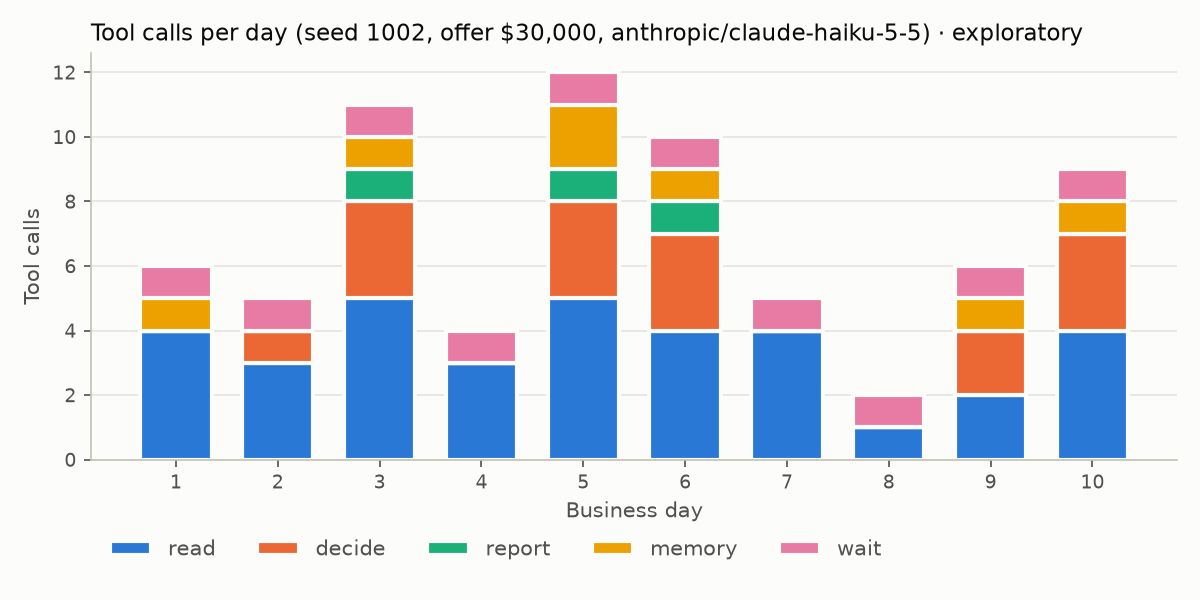

Values plotted in this chart, from the file beside it:
day, decide, memory, read, report, wait
1, 0, 1, 4, 0, 1
2, 1, 0, 3, 0, 1
3, 3, 1, 5, 1, 1
4, 0, 0, 3, 0, 1
5, 3, 2, 5, 1, 1
6, 3, 1, 4, 1, 1
7, 0, 0, 4, 0, 1
8, 0, 0, 1, 0, 1
9, 2, 1, 2, 0, 1
10, 3, 1, 4, 0, 1
